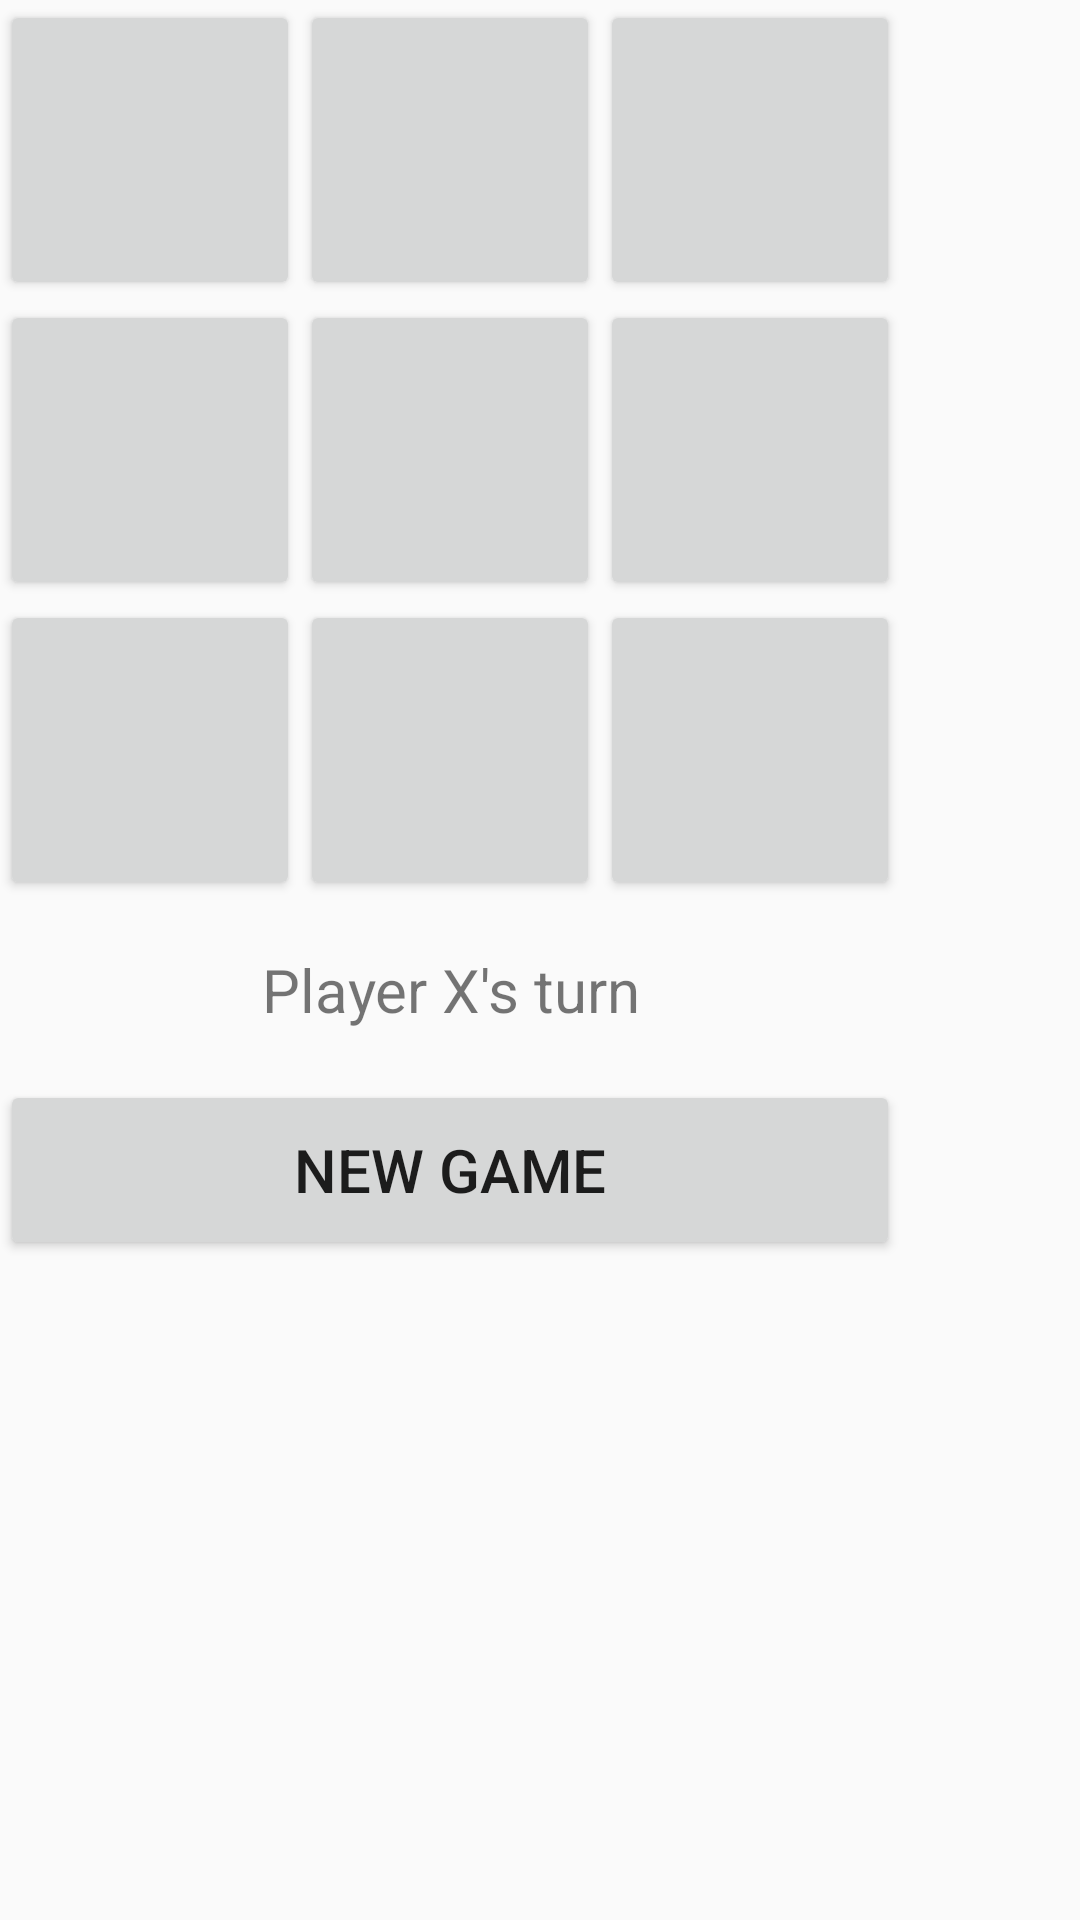

Android layout source for this screen:
<!-- AndroidManifest.xml: application theme AppTheme -->
<!-- res/layout/content_tic_tac_toe.xml -->
<?xml version="1.0" encoding="utf-8"?>
<TableLayout

    xmlns:android="http://schemas.android.com/apk/res/android"
    android:orientation="vertical"
    android:layout_width="wrap_content"
    android:layout_height="wrap_content"
    android:layout_gravity="center_horizontal">

    <TableRow>
        <Button
            android:id="@+id/square1"
            android:layout_width="100dp"
            android:layout_height="100dp"
            android:textSize="30sp" />

        <Button
            android:id="@+id/square2"
            android:layout_width="100dp"
            android:layout_height="100dp"
            android:textSize="30sp" />

        <Button
            android:id="@+id/square3"
            android:layout_width="100dp"
            android:layout_height="100dp"
            android:textSize="30sp" />
    </TableRow>

    <TableRow>
        <Button
            android:id="@+id/square4"
            android:layout_width="100dp"
            android:layout_height="100dp"
            android:textSize="30sp" />

        <Button
            android:id="@+id/square5"
            android:layout_width="100dp"
            android:layout_height="100dp"
            android:textSize="30sp" />

        <Button
            android:id="@+id/square6"
            android:layout_width="100dp"
            android:layout_height="100dp"
            android:textSize="30sp" />
    </TableRow>

    <TableRow>
        <Button
            android:id="@+id/square7"
            android:layout_width="100dp"
            android:layout_height="100dp"
            android:textSize="30sp" />
        <Button
            android:id="@+id/square8"
            android:layout_width="100dp"
            android:layout_height="100dp"
            android:textSize="30sp" />

        <Button
            android:id="@+id/square9"
            android:layout_width="100dp"
            android:layout_height="100dp"
            android:textSize="30sp" />
    </TableRow>

    <TableRow>
        <TextView
            android:id="@+id/messageTextView"
            android:layout_width="wrap_content"
            android:layout_height="60dp"
            android:layout_gravity="center_horizontal"
            android:layout_span="3"
            android:gravity="center"
            android:lines="2"
            android:maxLines="2"
            android:padding="10dp"
            android:text="@string/message_label"
            android:textSize="20sp" />

    </TableRow>
    <TableRow>
        <Button
            android:id="@+id/newGameButton"
            android:layout_width="wrap_content"
            android:layout_height="60dp"
            android:layout_span="3"
            android:text="@string/new_game_button"
            android:textSize="20sp" />
    </TableRow>
</TableLayout>
<!-- resources referenced by this layout -->
<resources>
  <string name="message_label">Player X\'s turn</string>
  <string name="new_game_button">New Game</string>
  <style name="AppTheme" parent="Theme.AppCompat.Light.DarkActionBar">
          
          <item name="colorPrimary">@color/colorPrimary</item>
          <item name="colorPrimaryDark">@color/colorPrimaryDark</item>
          <item name="colorAccent">@color/colorAccent</item>
      </style>
  <color name="colorPrimary">#3F51B5</color>
  <color name="colorPrimaryDark">#303F9F</color>
  <color name="colorAccent">#FF4081</color>
</resources>
